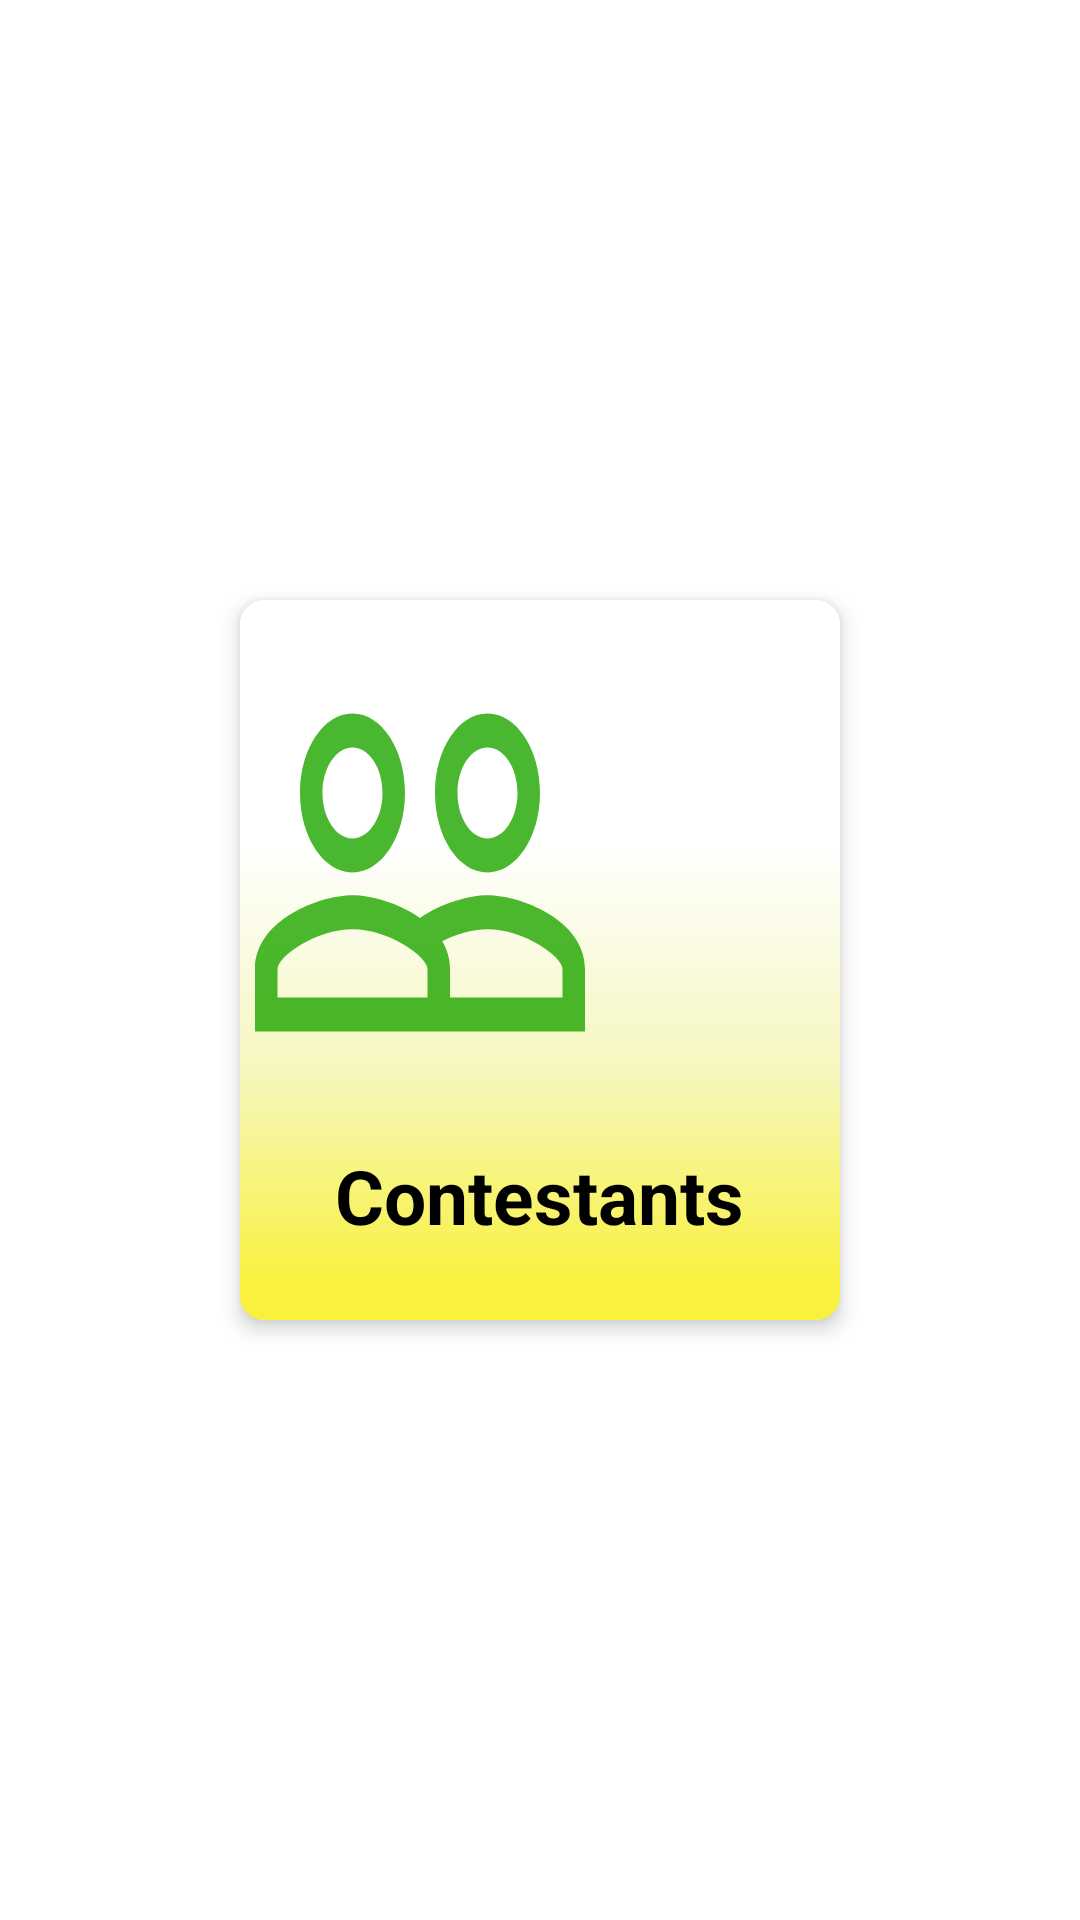

Reconstruct the res/layout file that produces this screen, plus the resources it refers to.
<!-- AndroidManifest.xml: application theme Theme.SAMUElectionApp -->
<!-- res/layout/choose_school_vote_recycleview_row_layout.xml -->
<?xml version="1.0" encoding="utf-8"?>
<androidx.constraintlayout.widget.ConstraintLayout xmlns:android="http://schemas.android.com/apk/res/android"
    android:layout_width="wrap_content"
    android:layout_height="wrap_content"
    xmlns:app="http://schemas.android.com/apk/res-auto">

    <androidx.cardview.widget.CardView
        android:id="@+id/chooseSchoolCardView"
        android:layout_width="200dp"
        android:layout_height="240dp"
        android:layout_margin="5dp"
        app:cardCornerRadius="8dp"
        app:cardElevation="4dp"
        app:layout_constraintBottom_toBottomOf="parent"
        app:layout_constraintEnd_toEndOf="parent"
        app:layout_constraintHorizontal_bias="0.5"
        app:layout_constraintStart_toStartOf="parent"
        app:layout_constraintTop_toTopOf="parent">

        <LinearLayout
            android:layout_width="match_parent"
            android:layout_height="wrap_content"
            android:background="@drawable/ic_card_view_backg"
            android:orientation="vertical">


            <ImageView
                android:id="@+id/chooseSchoolImageView"
                android:layout_width="wrap_content"
                android:layout_height="160dp"
                android:scaleType="fitXY"
                android:layout_weight="1"
                android:src="@drawable/ic_contestants_24" />

            <TextView
                android:id="@+id/chooseSchoolTextView"
                android:layout_width="wrap_content"
                android:layout_height="wrap_content"
                android:layout_gravity="center"
                android:text="Contestants"
                android:layout_weight="1"
                android:textAlignment="center"
                android:textColor="@color/black"
                android:textSize="25sp"
                android:layout_marginBottom="3dp"
                android:textStyle="bold" />


        </LinearLayout>

    </androidx.cardview.widget.CardView>

</androidx.constraintlayout.widget.ConstraintLayout>
<!-- resources referenced by this layout -->
<resources>
  <color name="black">#FF000000</color>
  <!-- drawable ic_card_view_backg (drawable) -->
  <vector xmlns:android="http://schemas.android.com/apk/res/android"
      xmlns:aapt="http://schemas.android.com/aapt"
      android:width="402dp"
      android:height="243dp"
      android:viewportWidth="402"
      android:viewportHeight="243">
    <path
        android:pathData="M0,0h402v243h-402z"
        android:fillColor="#ffffff"/>
    <path
        android:pathData="M0,75h402v168h-402z">
      <aapt:attr name="android:fillColor">
        <gradient 
            android:startY="243"
            android:startX="201"
            android:endY="82.5"
            android:endX="201"
            android:type="linear">
          <item android:offset="0.0625" android:color="#FFF9F13C"/>
          <item android:offset="0.536458" android:color="#90EFF190"/>
          <item android:offset="1" android:color="#00EFF190"/>
        </gradient>
      </aapt:attr>
    </path>
  </vector>
  <!-- drawable ic_contestants_24 (drawable) -->
  <vector xmlns:android="http://schemas.android.com/apk/res/android"
      android:width="120dp"
      android:height="120dp"
      android:viewportWidth="24"
      android:viewportHeight="24"
      android:tint="?attr/colorPrimarySurface">
    <path
        android:fillColor="#E1289310"
        android:pathData="M16.5,13c-1.2,0 -3.07,0.34 -4.5,1 -1.43,-0.67 -3.3,-1 -4.5,-1C5.33,13 1,14.08 1,16.25L1,19h22v-2.75c0,-2.17 -4.33,-3.25 -6.5,-3.25zM12.5,17.5h-10v-1.25c0,-0.54 2.56,-1.75 5,-1.75s5,1.21 5,1.75v1.25zM21.5,17.5L14,17.5v-1.25c0,-0.46 -0.2,-0.86 -0.52,-1.22 0.88,-0.3 1.96,-0.53 3.02,-0.53 2.44,0 5,1.21 5,1.75v1.25zM7.5,12c1.93,0 3.5,-1.57 3.5,-3.5S9.43,5 7.5,5 4,6.57 4,8.5 5.57,12 7.5,12zM7.5,6.5c1.1,0 2,0.9 2,2s-0.9,2 -2,2 -2,-0.9 -2,-2 0.9,-2 2,-2zM16.5,12c1.93,0 3.5,-1.57 3.5,-3.5S18.43,5 16.5,5 13,6.57 13,8.5s1.57,3.5 3.5,3.5zM16.5,6.5c1.1,0 2,0.9 2,2s-0.9,2 -2,2 -2,-0.9 -2,-2 0.9,-2 2,-2z"/>
  </vector>
  <style name="Theme.SAMUElectionApp" parent="Theme.MaterialComponents.DayNight.NoActionBar">
          
          <item name="colorPrimary">@color/purple_500</item>
          <item name="colorPrimaryVariant">@color/purple_700</item>
          <item name="colorOnPrimary">@color/white</item>
          
          <item name="colorSecondary">@color/teal_200</item>
          <item name="colorSecondaryVariant">@color/teal_700</item>
          <item name="colorOnSecondary">@color/black</item>
          
          <item name="android:statusBarColor" tools:targetApi="l">?attr/colorPrimaryVariant</item>
          
      </style>
  <color name="purple_500">#F023A804</color>
  <color name="purple_700">#F023A804</color>
  <color name="white">#FFFFFFFF</color>
  <color name="teal_200">#FFEB3B</color>
  <color name="teal_700">#FFEB3B</color>
</resources>
